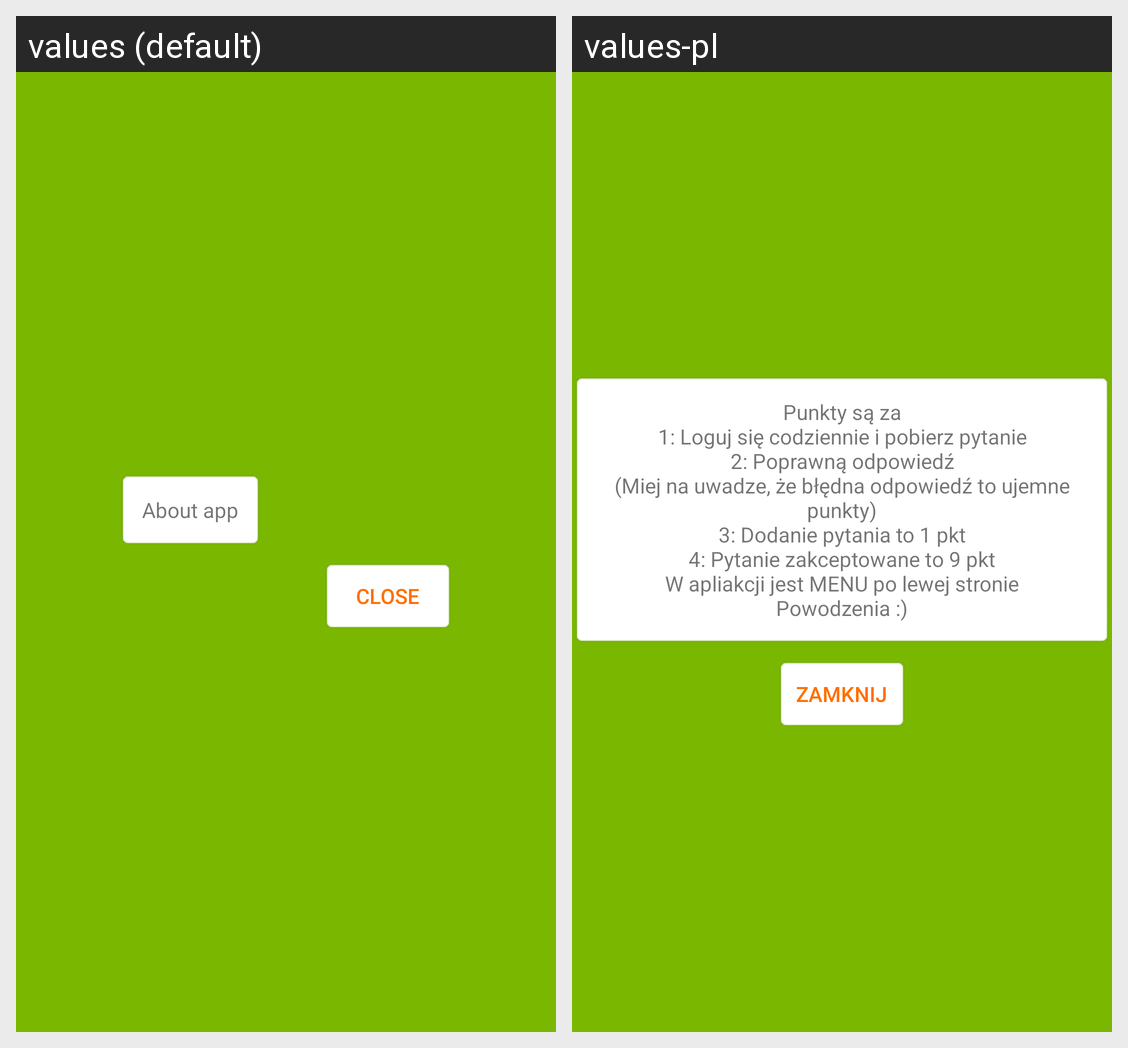

The Android screen above is rendered under two locales of the same app. Produce the string resources it draws, with the default and per-locale values.
Android screen res/layout/dialog_information.xml rendered under 2 locales, left to right: values (default), values-pl. Device: Nexus 5 (rendered at 1080×1920; each locale shown at half size, 540×960, under a caption strip naming it); theme AppTheme.
Strings drawn on this screen, with the default value and each locale's value (text and hints the layout hard-codes, and strings that could not be matched under every locale, appear in the picture but are not listed):

about_app
  values: About app
  values-pl: Punkty są za
      1: Loguj się codziennie i pobierz pytanie
      2: Poprawną odpowiedź
      (Miej na uwadze, że błędna odpowiedź to ujemne punkty)
      3: Dodanie pytania to 1 pkt
      4: Pytanie zakceptowane to 9 pkt
      W apliakcji jest MENU po lewej stronie
      Powodzenia :)

close
  values: close
  values-pl: Zamknij
